Dataset: studio_data (GitHub, React-Developer751/new-ia). Classes: accounting finance, agriculture farm, bakery, barber, bookstore, cafe, car repair, car showroom, car wash, cleaning, clinic doctor, coaching tuition, construction, dental, digital agency, ecommerce, electrician, event party, fast food, florist, grocery, gym, ice cream, indian thali, interior design, jewellery, juice bar, kurti store, law firm, logistics, mobile app, none, pet clinic, pharmacy, photography, plumbing, real estate, italian restaurant, SaaS, salon, saree boutique, school, shoe store, solar energy, spa, sushi, sweet shop, toy store, travel agency, wedding, yoga.

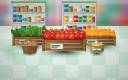
Label: grocery

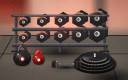
Label: gym

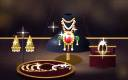
Label: jewellery

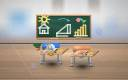
Label: school

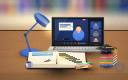
Label: coaching tuition

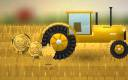
Label: agriculture farm
